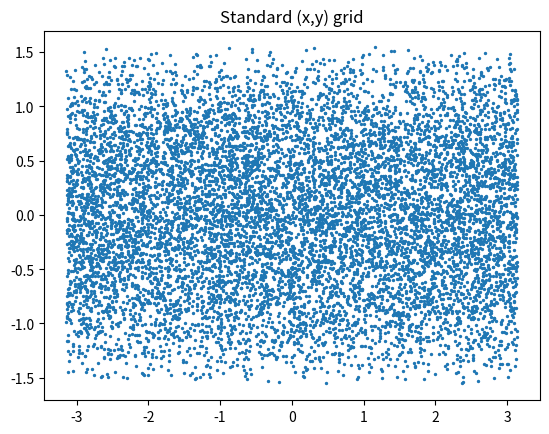

Python code for this plot: (Note: this script raises an exception after producing the figure.)
import numpy as np
from numpy.random import random
import matplotlib.pyplot as plt

#CF Generate random set of 10000 points in radians
ra=2*np.pi*(random(10000)-0.5)
dec=np.arcsin(1.-random(10000)*2.)

#CF Plot points on standeard (x,y) grid
#CF Change dot size to 2 (s=2)
plt.scatter(ra,dec,s=2)
plt.title("Standard (x,y) grid")
plt.savefig("/d/www/cade/public_html/radecsphereplot.png")

print("In the projection on the standard (x,y) grid, there appears to be more points near the equator than near the poles.")

#CF Plot Aitoff projection
fig=plt.figure()
ax=fig.add_subplot(111,projection="aitoff")
ax.scatter(ra,dec,s=2)
#CF Change x-labels to hours instead of degrees
xlab=['14h','16h','18h','20h','22h','0h','2h','4h','6h','8h','10h']
ax.set_xticklabels(xlab,weight=800)
#Add a thick, blue, dashed axis grid grid using "grid"
ax.grid(color='blue',linestyle='--',linewidth='3')
plt.title("Aitoff")
plt.savefig("/d/www/cade/public_html/radecaitoff.png")

#CF Plot Lambert projection
#CF Define fig1 so Aitoff projection does not plot on same page as Lambert projection
fig1=plt.figure()
ax1=fig1.add_subplot(111,projection="lambert")
ax1.scatter(ra,dec,s=2)
#CF Change x-labels to hours instead of degrees                                
xlab=['14h','16h','18h','20h','22h','0h','2h','4h','6h','8h','10h']
ax1.set_xticklabels(xlab,weight=800)
#Add a thick, blue, dashed axis grid grid using "grid"                          
ax1.grid(color='blue',linestyle='--',linewidth='3')
plt.title("Lambert")
plt.savefig("/d/www/cade/public_html/radeclambert.png")
